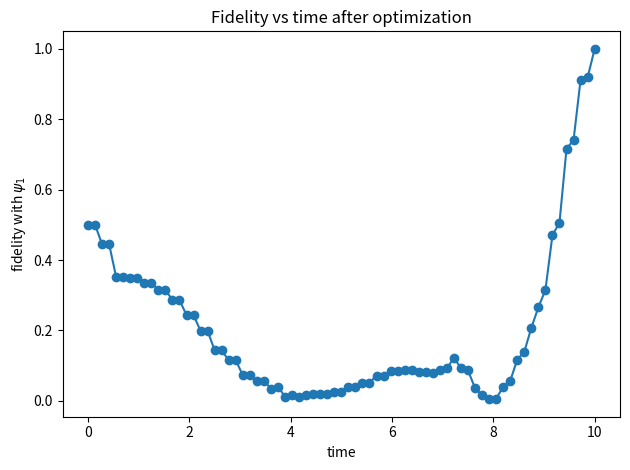
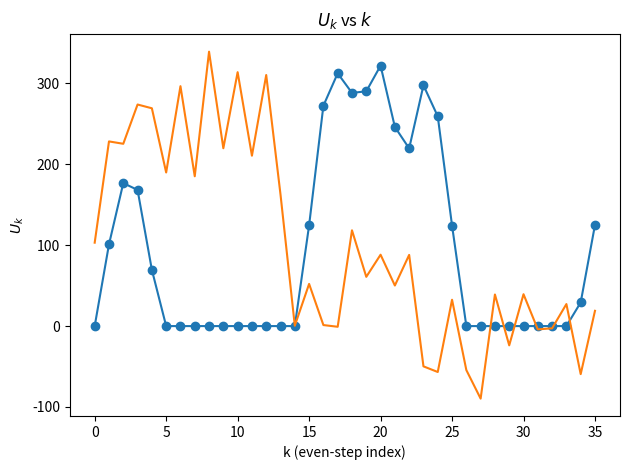
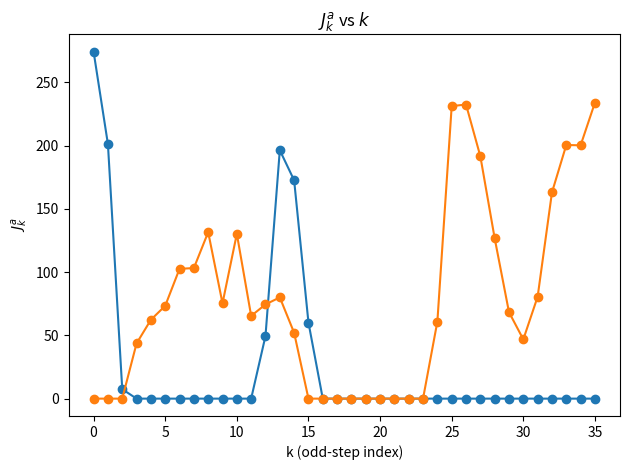
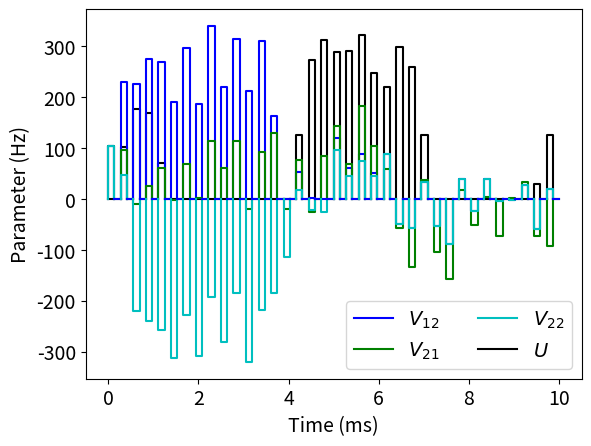
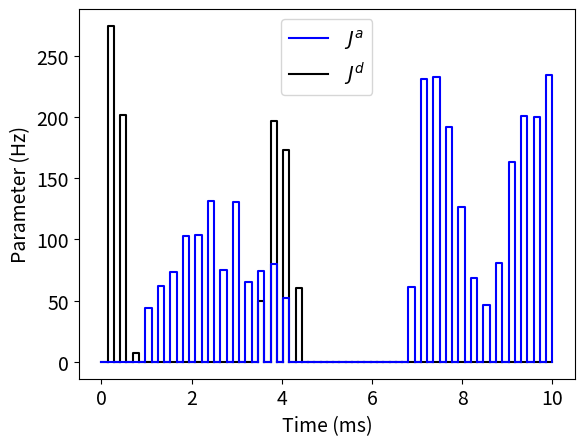
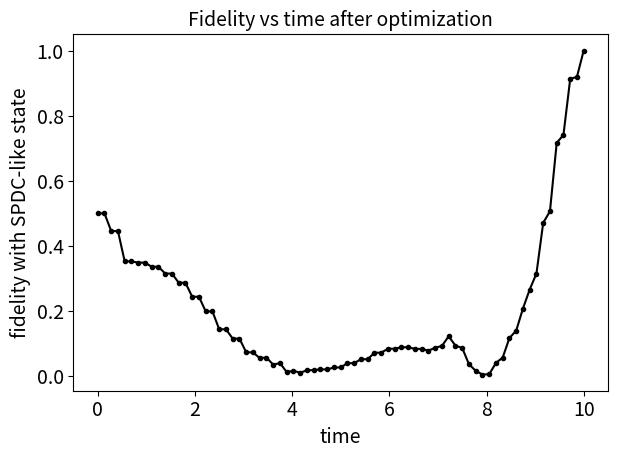

Here is the Python script that generated these plots, in order:
# -*- coding: utf-8 -*-
"""
Created on Sun Aug 31 22:58:14 2025

[redacted]
"""

# Print times, fidelities, U_k, J_k^a, J_k^b as Python array literals.
# If the optimized objects aren't available, rebuild a quick optimized schedule first.

import numpy as np
from scipy.linalg import expm
import matplotlib.pyplot as plt

def ensure_optimized_schedule():
    global pulse, t_grid, F_t
    have = True
    for name in ("pulse","t_grid","F_t"):
        if name not in globals():
            have = False
            break
    if have:
        return

    # ---- Minimal rebuild (same model as used above) ----
    Gamma = np.array([[0,1,1,0],
                      [1,0,0,1],
                      [1,0,0,1],
                      [0,1,1,0]], dtype=float)
    I4 = np.eye(4, dtype=complex)
    def kron(a,b): return np.kron(a,b)
    def projector(site_idx):
        e = np.zeros((4,1), dtype=complex); e[site_idx] = 1.0
        return e @ e.T.conj()

    P_a_sites = [kron(projector(s), I4) for s in range(4)]
    P_b_sites = [kron(I4, projector(t)) for t in range(4)]
    Hint_base = sum(kron(projector(s), projector(s)) for s in range(4))
    Hhop_a = kron(Gamma, I4)
    Hhop_b = kron(I4, Gamma)

    class PulseFull:
        def __init__(self, n, T, seed=11):
            self.n = int(n); self.T = float(T); self.dt = self.T/(2*self.n)
            rng = np.random.default_rng(seed)
            self.Va = rng.uniform(-1.0, 1.0, size=(self.n, 4))
            self.Vb = rng.uniform(-1.0, 1.0, size=(self.n, 4))
            self.U  = rng.uniform(0.2, 2.0, size=self.n)
            self.Ja = rng.uniform(0.0, 1.0, size=self.n)
            self.Jb = rng.uniform(0.0, 1.0, size=self.n)
            self.bounds = {'Va': (-3.0, 3.0), 'Vb': (-3.0, 3.0), 'U': (0.0, 6.0), 'Ja': (0.0, 5.0), 'Jb': (0.0, 5.0)}
            self.clip()
        def clip(self):
            self.Va = np.clip(self.Va, *self.bounds['Va'])
            self.Vb = np.clip(self.Vb, *self.bounds['Vb'])
            self.U  = np.clip(self.U,  *self.bounds['U'])
            self.Ja = np.clip(self.Ja, *self.bounds['Ja'])
            self.Jb = np.clip(self.Jb, *self.bounds['Jb'])
        def H_step(self, m):
            if m % 2 == 0:
                k = m // 2
                H = np.zeros((16,16), dtype=complex)
                for s in range(4): H += self.Va[k,s] * P_a_sites[s]
                for t in range(4): H += self.Vb[k,t] * P_b_sites[t]
                H += self.U[k] * Hint_base
                return H
            else:
                k = m // 2
                return self.Ja[k]*Hhop_a + self.Jb[k]*Hhop_b
        def unitaries(self):
            return [expm(-1j * self.H_step(m) * self.dt) for m in range(2*self.n)]

    class GRAPEAdam:
        def __init__(self, pulse, lr=0.08, beta1=0.9, beta2=0.999, eps=1e-8, l2=1e-5):
            self.p = pulse; self.lr=lr; self.beta1=beta1; self.beta2=beta2; self.eps=eps; self.l2=l2
            self.m = { 'Va': np.zeros_like(self.p.Va), 'Vb': np.zeros_like(self.p.Vb),
                       'U': np.zeros_like(self.p.U), 'Ja': np.zeros_like(self.p.Ja), 'Jb': np.zeros_like(self.p.Jb) }
            self.v = { k: np.zeros_like(v) for k,v in self.m.items() }
            self.t = 0
        def forward(self, psi0):
            Us = self.p.unitaries()
            psis=[psi0]
            for U in Us: psis.append(U @ psis[-1])
            return psis, Us
        def gradients(self, psi0, psi_target):
            n=self.p.n; dt=self.p.dt
            psis,Us=self.forward(psi0)
            psiT=psis[-1]; overlap=np.vdot(psi_target, psiT)
            F=float(np.real(overlap*overlap.conjugate()))
            chis=[None]*(2*n+1); chis[-1]=psi_target*overlap.conjugate()
            for m in range(2*n-1,-1,-1): chis[m]=Us[m].conj().T @ chis[m+1]
            gVa=np.zeros_like(self.p.Va); gVb=np.zeros_like(self.p.Vb)
            gU=np.zeros_like(self.p.U); gJa=np.zeros_like(self.p.Ja); gJb=np.zeros_like(self.p.Jb)
            for m in range(2*n):
                k=m//2; psi_m1=psis[m+1]; chi_mp1=chis[m+1]; fac=overlap.conjugate()
                if m%2==0:
                    for s in range(4):
                        cont=-1j*dt*np.vdot(chi_mp1, P_a_sites[s] @ psi_m1); gVa[k,s]+=2.0*np.real(cont*fac)
                    for t in range(4):
                        cont=-1j*dt*np.vdot(chi_mp1, P_b_sites[t] @ psi_m1); gVb[k,t]+=2.0*np.real(cont*fac)
                    cont=-1j*dt*np.vdot(chi_mp1, Hint_base @ psi_m1); gU[k]+=2.0*np.real(cont*fac)
                else:
                    cont_a=-1j*dt*np.vdot(chi_mp1, Hhop_a @ psi_m1); gJa[k]+=2.0*np.real(cont_a*fac)
                    cont_b=-1j*dt*np.vdot(chi_mp1, Hhop_b @ psi_m1); gJb[k]+=2.0*np.real(cont_b*fac)
            if self.l2>0:
                gVa -= 2*self.l2*self.p.Va; gVb -= 2*self.l2*self.p.Vb
                gU  -= 2*self.l2*self.p.U;  gJa -= 2*self.l2*self.p.Ja; gJb -= 2*self.l2*self.p.Jb
            return F,overlap,{'Va':gVa,'Vb':gVb,'U':gU,'Ja':gJa,'Jb':gJb}
        def adam_step(self,key,g):
            self.t+=1
            m=self.m[key]; v=self.v[key]
            m[:]=self.beta1*m + (1-self.beta1)*g
            v[:]=self.beta2*v + (1-self.beta2)*(g*g)
            m_hat=m/(1-self.beta1**self.t)
            v_hat=v/(1-self.beta2**self.t)
            return self.lr*m_hat/(np.sqrt(v_hat)+self.eps)
        def optimize(self,psi0,psi_target,iters=360):
            hist=[]
            for it in range(iters):
                F,ov,grads=self.gradients(psi0,psi_target); hist.append(F)
                for key in grads:
                    step=self.adam_step(key,grads[key]); getattr(self.p,key)[:] += step
                self.p.clip()
            return np.array(hist)
        def fidelity_vs_time(self,psi0,psi_target):
            psis,_=self.forward(psi0)
            times=np.linspace(0.0,self.p.T,2*self.p.n+1)
            F_t=[float(np.abs(np.vdot(psi_target,psi))**2) for psi in psis]
            return times,np.array(F_t)

    def idx(s,t): return s*4+t
    psi0=np.zeros(16,dtype=complex); psi0[idx(0,1)]=1.0
    psi1=np.zeros(16,dtype=complex); psi1[idx(0,1)]=1/np.sqrt(2); psi1[idx(2,3)]=1/np.sqrt(2)

    T=2*np.pi; n=36
    pulse = PulseFull(n=n, T=T, seed=11)
    opt = GRAPEAdam(pulse, lr=0.08, l2=1e-5)
    opt.optimize(psi0, psi1, iters=360)
    global t_grid, F_t
    t_grid, F_t = opt.fidelity_vs_time(psi0, psi1)

ensure_optimized_schedule()

# Convert to plain Python lists with decent precision
np.set_printoptions(precision=16, suppress=False)

times = list(map(float, np.asarray(t_grid).ravel()))
fidelities = list(map(float, np.asarray(F_t).ravel()))
U_k = list(map(float, np.asarray(pulse.U).ravel()))
J_k_a = list(map(float, np.asarray(pulse.Ja).ravel()))
J_k_b = list(map(float, np.asarray(pulse.Jb).ravel()))

print("times = ", times)
print("fidelities = ", fidelities)
print("U_k = ", U_k)
print("J_k_a = ", J_k_a)
print("J_k_b = ", J_k_b)



# --- Extract arrays from your optimization run ---
# Assumes variables exist: pulse (with .U and .Ja), t_grid, and F_t
U = np.asarray(pulse.U)*100    # even-step interaction strengths U_k
Ja = np.asarray(pulse.Ja)*100  # odd-step hoppings J_k^a
Jb = np.asarray(pulse.Jb)*100   # odd-step hoppings J_k^a
t = np.asarray(t_grid)/(2*np.pi)*10      # time grid at step boundaries
F = np.asarray(F_t)         # fidelities at those times
V_a=np.asarray(pulse.Va)*100
V_b=np.asarray(pulse.Vb)*100

# --- 1) Fidelity vs time after optimization ---
plt.figure()
plt.plot(t, F, marker='o')
plt.xlabel('time')
plt.ylabel('fidelity with $\\psi_1$')
plt.title('Fidelity vs time after optimization')
plt.tight_layout()
plt.show()

# --- 2) U_k vs k (even steps) ---
k_even = np.arange(U.size)
plt.figure()
plt.plot(k_even, U, marker='o')
plt.plot(k_even, V_a[:, 1]-V_a[:, 0])
plt.xlabel('k (even-step index)')
plt.ylabel('$U_k$')
plt.title('$U_k$ vs $k$')
plt.tight_layout()
plt.show()

# --- 3) J_k^a vs k (odd steps) ---
k_odd = np.arange(Ja.size)
plt.figure()
plt.plot(k_odd, Ja, marker='o')
plt.plot(k_odd, Jb, marker='o')

plt.xlabel('k (odd-step index)')
plt.ylabel('$J_k^a$')
plt.title('$J_k^a$ vs $k$')
plt.tight_layout()
plt.show()


V1a=V_a[:, 1]-V_a[:, 0]
V2a=V_a[:, 2]-V_a[:, 0]
V3a=V_a[:, 3]-V_a[:, 0]

plt.rcParams['font.size'] = 14          # base size for all text
plt.rcParams['axes.titlesize'] = 14     # title of each subplot
plt.rcParams['axes.labelsize'] = 14     # x/y labels
plt.rcParams['xtick.labelsize'] = 14
plt.rcParams['ytick.labelsize'] = 14
plt.rcParams['legend.fontsize'] = 14
plt.rcParams['figure.titlesize'] = 16   # suptitle


plt.figure(300)
plt.plot(t, F, '.-k')
plt.xlabel('time')
plt.ylabel('fidelity with SPDC-like state')
plt.title('Fidelity vs time after optimization')
plt.tight_layout()

plt.savefig('Fig1.png')

plt.figure(100)
for i in range(len(t)-1):
    if i%2 ==0:
        plt.plot([t[i], t[i], t[i+1], t[i+1]], [0, U[i//2], U[i//2], 0], 'k')
        plt.plot([t[i], t[i], t[i+1], t[i+1]], [0, V1a[i//2], V1a[i//2], 0], 'b')
        plt.plot([t[i], t[i], t[i+1], t[i+1]], [0, V2a[i//2], V2a[i//2], 0], 'g')
        plt.plot([t[i], t[i], t[i+1], t[i+1]], [0, V3a[i//2], V3a[i//2], 0], 'c')
    if i%2==1:
        plt.plot([t[i], t[i+1]], [0,  0], 'k')
        plt.plot([t[i], t[i+1]], [0,  0], 'b')
plt.plot([0], [0], 'b', label=r'$V_{12}$')
plt.plot([0], [0], 'g', label=r'$V_{21}$')
plt.plot([0], [0], 'c', label=r'$V_{22}$')
plt.plot([0], [0], 'k', label=r'$U$')      
plt.xlabel('Time (ms)')
plt.ylabel('Parameter (Hz)')
plt.legend(ncol=2)
plt.savefig('Fig2.png')
        
        
plt.figure(200)
for i in range(len(t)-1):
    if i%2 ==1:
        plt.plot([t[i], t[i], t[i+1], t[i+1]], [0, Ja[i//2], Ja[i//2], 0], 'k')
        plt.plot([t[i], t[i], t[i+1], t[i+1]], [0, Jb[i//2], Jb[i//2], 0], 'b')
    if i%2==0:
        plt.plot([t[i], t[i+1]], [0,  0], 'k')
        plt.plot([t[i], t[i+1]], [0,  0], 'b')
plt.plot([0], [0], 'b', label=r'$J^{a}$')
plt.plot([0], [0], 'k', label=r'$J^{d}$')  
plt.xlabel('Time (ms)')
plt.ylabel('Parameter (Hz)')
plt.legend()
plt.savefig('Fig3.png')